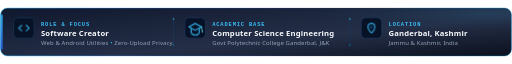
t = 0.00 s
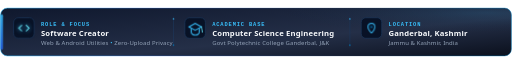
t = 0.67 s
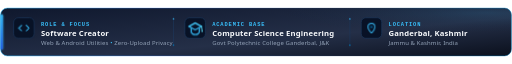
t = 1.33 s
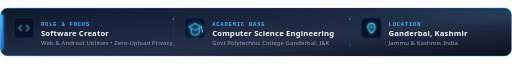
t = 2.00 s
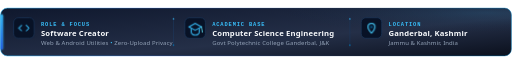
t = 2.67 s
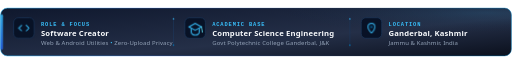
t = 3.33 s

The animated SVG that drew these frames (rendered in a browser with its animation timeline set to each time). Animation: 12 SMIL elements (animate=8,animateTransform=4), 9 CSS @keyframes rules; one cycle of 4.00 s, repeats indefinitely.

<svg xmlns="http://www.w3.org/2000/svg" viewBox="0 0 900 86" width="100%" height="86">
  <defs>
    <!-- Background Gradient -->
    <linearGradient id="intro-bg" x1="0%" y1="0%" x2="100%" y2="100%">
      <stop offset="0%" stop-color="#0a1329" stop-opacity="0.98" />
      <stop offset="60%" stop-color="#0c1833" stop-opacity="0.90" />
      <stop offset="100%" stop-color="#060b18" stop-opacity="0.98" />
    </linearGradient>
    
    <!-- Refined Border Stroke Gradient -->
    <linearGradient id="intro-stroke" x1="0%" y1="0%" x2="100%" y2="0%">
      <stop offset="0%" stop-color="#38bdf8" stop-opacity="0.85" />
      <stop offset="30%" stop-color="#3b82f6" stop-opacity="0.45" />
      <stop offset="70%" stop-color="#1e3a5f" stop-opacity="0.35" />
      <stop offset="100%" stop-color="#0284c7" stop-opacity="0.65" />
    </linearGradient>

    <!-- Indicator Accent Gradient -->
    <linearGradient id="ind-grad-intro" x1="0%" y1="0%" x2="0%" y2="100%">
      <stop offset="0%" stop-color="#38bdf8" />
      <stop offset="100%" stop-color="#2563eb" />
    </linearGradient>

    <!-- Subtle Glow -->
    <radialGradient id="intro-glow" cx="95%" cy="10%" r="45%">
      <stop offset="0%" stop-color="#38bdf8" stop-opacity="0.12" />
      <stop offset="100%" stop-color="#0a1329" stop-opacity="0" />
    </radialGradient>

    <style>
      .lbl {
        font-family: ui-monospace, SFMono-Regular, Menlo, Monaco, Consolas, "Liberation Mono", monospace;
        font-size: 9.5px;
        font-weight: 700;
        letter-spacing: 1.5px;
        fill: #38bdf8;
      }
      .val {
        font-family: system-ui, -apple-system, BlinkMacSystemFont, "Segoe UI", Roboto, "Inter", sans-serif;
        font-size: 13.5px;
        font-weight: 700;
        fill: #f8fafc;
        letter-spacing: 0.3px;
      }
      .desc {
        font-family: system-ui, -apple-system, BlinkMacSystemFont, "Segoe UI", Roboto, "Inter", sans-serif;
        font-size: 10.5px;
        font-weight: 450;
        fill: #94a3b8;
        letter-spacing: 0.2px;
      }

      /* Indicator Accent Pulse */
      .left-indicator-intro {
        animation: pulseIndicatorIntro 4s ease-in-out infinite;
      }
      @keyframes pulseIndicatorIntro {
        0%, 100% { opacity: 0.85; }
        50% { opacity: 1; filter: drop-shadow(0 0 3px #38bdf8); }
      }

      /* 1. Code Brackets Animation: Inward nudge, sweep glow, resting */
      .code-bracket-left {
        animation: codeLeftBracket 3.6s cubic-bezier(0.4, 0, 0.2, 1) infinite;
        will-change: transform, stroke, filter;
      }
      .code-bracket-right {
        animation: codeRightBracket 3.6s cubic-bezier(0.4, 0, 0.2, 1) infinite;
        will-change: transform, stroke, filter;
      }

      @keyframes codeLeftBracket {
        0%, 100% { transform: translateX(0); stroke: #38bdf8; filter: none; }
        5.6% { transform: translateX(1.5px); stroke: #67e8f9; filter: drop-shadow(0 0 3px #38bdf8); }
        11.1% { transform: translateX(0); stroke: #38bdf8; filter: none; }
        16.7%, 25.0% { stroke: #67e8f9; filter: drop-shadow(0 0 3.5px #38bdf8); }
        34.7% { stroke: #38bdf8; filter: none; }
      }

      @keyframes codeRightBracket {
        0%, 100% { transform: translateX(0); stroke: #38bdf8; filter: none; }
        6.9% { transform: translateX(0); }
        12.5% { transform: translateX(-1.5px); stroke: #67e8f9; filter: drop-shadow(0 0 3px #38bdf8); }
        18.1% { transform: translateX(0); stroke: #38bdf8; filter: none; }
        18.2%, 25.0% { stroke: #67e8f9; filter: drop-shadow(0 0 3.5px #38bdf8); }
        34.7% { stroke: #38bdf8; filter: none; }
      }

      /* 2. Graduation Cap Animation: Gentle lift, upper glint, tassel sway, soft glow */
      .grad-cap-lift {
        animation: gradCapLiftSeq 3.6s cubic-bezier(0.4, 0, 0.2, 1) infinite;
        will-change: transform, filter;
      }
      .grad-cap-glint {
        animation: gradCapGlintSeq 3.6s ease-in-out infinite;
        will-change: opacity, filter;
      }
      .grad-cap-tassel {
        transform-origin: 29px 16px;
        animation: gradCapTasselSeq 3.6s ease-in-out infinite;
        will-change: transform;
      }

      @keyframes gradCapLiftSeq {
        0%, 19.4% { transform: translateY(0); filter: none; }
        31.9% { transform: translateY(-2px); filter: drop-shadow(0 0 3px #38bdf8); }
        44.4% { transform: translateY(0); filter: none; }
        50.0%, 56.9% { filter: drop-shadow(0 0 3.5px #38bdf8); }
        65.0%, 100% { transform: translateY(0); filter: none; }
      }

      @keyframes gradCapGlintSeq {
        0%, 25.0% { opacity: 0; filter: none; }
        31.9% { opacity: 1; filter: drop-shadow(0 0 2px #67e8f9); }
        40.0%, 100% { opacity: 0; filter: none; }
      }

      @keyframes gradCapTasselSeq {
        0%, 25.0% { transform: rotate(0deg); }
        35.0% { transform: rotate(3deg); }
        45.0% { transform: rotate(-2deg); }
        55.0%, 100% { transform: rotate(0deg); }
      }

      /* 3. Location Pin Animation: Center point pulse, pin body highlight, radar confirmation */
      .loc-pin-dot {
        animation: locPinDotSeq 3.6s ease-in-out infinite;
        will-change: opacity, fill, filter;
      }
      .loc-pin-body {
        animation: locPinBodySeq 3.6s ease-in-out infinite;
        will-change: stroke, filter;
      }
      .loc-pin-radar {
        animation: locPinRadarSeq 3.6s ease-out infinite;
        will-change: r, opacity;
      }

      @keyframes locPinDotSeq {
        0%, 41.7% { opacity: 0.6; fill: #0284c7; filter: none; }
        48.0%, 65.3% { opacity: 1; fill: #38bdf8; filter: drop-shadow(0 0 3.5px #38bdf8); }
        75.0%, 100% { opacity: 0.6; fill: #0284c7; filter: none; }
      }

      @keyframes locPinBodySeq {
        0%, 50.0% { stroke: #38bdf8; filter: none; }
        56.0%, 68.0% { stroke: #67e8f9; filter: drop-shadow(0 0 3px #38bdf8); }
        78.0%, 100% { stroke: #38bdf8; filter: none; }
      }

      @keyframes locPinRadarSeq {
        0%, 61.1% { r: 2.2px; opacity: 0; }
        63.0% { opacity: 0.85; }
        75.0% { r: 8.5px; opacity: 0; }
        100% { r: 8.5px; opacity: 0; }
      }

      @media (prefers-reduced-motion: reduce) {
        .code-bracket-left, .code-bracket-right, .grad-cap-lift, .grad-cap-glint, .grad-cap-tassel, .loc-pin-dot, .loc-pin-body, .loc-pin-radar, .left-indicator-intro {
          animation: none !important;
        }
      }
    </style>
  </defs>

  <!-- Card Base -->
  <rect x="1" y="1" width="898" height="84" rx="12" fill="url(#intro-bg)" stroke="url(#intro-stroke)" stroke-width="1.2" />
  <rect x="1" y="1" width="898" height="84" rx="12" fill="url(#intro-glow)" />

  <!-- Left Accent Bar -->
  <rect class="left-indicator-intro" x="1" y="12" width="4" height="62" rx="2" fill="url(#ind-grad-intro)" />

  <!-- Pillar 1: Software Creator (Animated Code Brackets) -->
  <g transform="translate(24, 18)">
    <!-- Icon Container -->
    <rect width="36" height="36" rx="8" fill="#081226" stroke="#1e3a5f" stroke-width="1.1" />
    
    <!-- Code Bracket Icon (Left and Right Brackets with Code Activation Motion) -->
    <!-- Left Bracket -->
    <path class="code-bracket-left" d="M 14 13 L 9 18 L 14 23" stroke="#38bdf8" stroke-width="1.8" stroke-linecap="round" stroke-linejoin="round" fill="none">
      <animateTransform attributeName="transform" type="translate" dur="3.6s" repeatCount="indefinite"
                        values="0 0; 1.5 0; 0 0; 0 0; 0 0"
                        keyTimes="0; 0.056; 0.111; 0.347; 1" />
      <animate attributeName="stroke" dur="3.6s" repeatCount="indefinite"
               values="#38bdf8; #67e8f9; #38bdf8; #67e8f9; #38bdf8; #38bdf8"
               keyTimes="0; 0.056; 0.111; 0.250; 0.347; 1" />
    </path>

    <!-- Right Bracket -->
    <path class="code-bracket-right" d="M 22 13 L 27 18 L 22 23" stroke="#38bdf8" stroke-width="1.8" stroke-linecap="round" stroke-linejoin="round" fill="none">
      <animateTransform attributeName="transform" type="translate" dur="3.6s" repeatCount="indefinite"
                        values="0 0; 0 0; -1.5 0; 0 0; 0 0"
                        keyTimes="0; 0.069; 0.125; 0.181; 1" />
      <animate attributeName="stroke" dur="3.6s" repeatCount="indefinite"
               values="#38bdf8; #38bdf8; #67e8f9; #67e8f9; #38bdf8; #38bdf8"
               keyTimes="0; 0.069; 0.125; 0.250; 0.347; 1" />
    </path>
    
    <text x="48" y="14" class="lbl">ROLE &amp; FOCUS</text>
    <text x="48" y="32" class="val">Software Creator</text>
    <text x="48" y="47" class="desc">Web &amp; Android Utilities <tspan fill="#38bdf8">•</tspan> Zero-Upload Privacy</text>
  </g>

  <!-- Divider 1 -->
  <line x1="305" y1="16" x2="305" y2="70" stroke="#1e3a5f" stroke-width="1" />
  <circle cx="305" cy="20" r="1.5" fill="#38bdf8" opacity="0.6" />
  <circle cx="305" cy="66" r="1.5" fill="#0284c7" opacity="0.6" />

  <!-- Pillar 2: Academic Base (Animated Graduation Cap) -->
  <g transform="translate(325, 18)">
    <rect width="36" height="36" rx="8" fill="#081226" stroke="#1e3a5f" stroke-width="1.1" />
    
    <!-- Graduation Cap Group with Subtle Lift and Tassel Sway -->
    <g class="grad-cap-lift">
      <animateTransform attributeName="transform" type="translate" dur="3.6s" repeatCount="indefinite"
                        values="0 0; 0 0; 0 -2; 0 0; 0 0"
                        keyTimes="0; 0.194; 0.319; 0.444; 1" />
      <!-- Cap Rhombus Top -->
      <path d="M 7 16 L 18 10 L 29 16 L 18 22 Z" stroke="#38bdf8" stroke-width="1.8" stroke-linecap="round" stroke-linejoin="round" fill="none" />
      
      <!-- Upper Edge Highlight -->
      <path class="grad-cap-glint" d="M 7 16 L 18 10 L 29 16" stroke="#67e8f9" stroke-width="2.2" stroke-linecap="round" stroke-linejoin="round" fill="none" opacity="0">
        <animate attributeName="opacity" dur="3.6s" repeatCount="indefinite"
                 values="0; 0; 1; 0; 0"
                 keyTimes="0; 0.250; 0.319; 0.400; 1" />
      </path>

      <!-- Skull Cap Band -->
      <path d="M 11 19.5 V 25.5 C 11 28 14.5 30.5 18 30.5 S 25 28 25 25.5 V 19.5" stroke="#38bdf8" stroke-width="1.8" stroke-linecap="round" stroke-linejoin="round" fill="none" />
      
      <!-- Gentle Swaying Tassel -->
      <g class="grad-cap-tassel">
        <animateTransform attributeName="transform" type="rotate" dur="3.6s" repeatCount="indefinite"
                          values="0 29 16; 0 29 16; 3 29 16; -2 29 16; 0 29 16; 0 29 16"
                          keyTimes="0; 0.250; 0.350; 0.450; 0.550; 1" />
        <path d="M 29 16 L 30.5 24" stroke="#67e8f9" stroke-width="1.4" stroke-linecap="round" fill="none" />
        <circle cx="30.5" cy="24.5" r="1" fill="#67e8f9" />
      </g>
    </g>
    
    <text x="48" y="14" class="lbl">ACADEMIC BASE</text>
    <text x="48" y="32" class="val">Computer Science Engineering</text>
    <text x="48" y="47" class="desc">Govt Polytechnic College Ganderbal, J&amp;K</text>
  </g>

  <!-- Divider 2 -->
  <line x1="615" y1="16" x2="615" y2="70" stroke="#1e3a5f" stroke-width="1" />
  <circle cx="615" cy="20" r="1.5" fill="#38bdf8" opacity="0.6" />
  <circle cx="615" cy="66" r="1.5" fill="#0284c7" opacity="0.6" />

  <!-- Pillar 3: Location Base (Animated Location Pin with Radar Ping) -->
  <g transform="translate(635, 18)">
    <rect width="36" height="36" rx="8" fill="#081226" stroke="#1e3a5f" stroke-width="1.1" />
    
    <!-- Location Radar Ping Confirmation -->
    <circle class="loc-pin-radar" cx="18" cy="16" r="2.2" fill="none" stroke="#67e8f9" stroke-width="1.2" opacity="0">
      <animate attributeName="r" dur="3.6s" repeatCount="indefinite"
               values="2.2; 2.2; 8.5; 8.5"
               keyTimes="0; 0.611; 0.750; 1" />
      <animate attributeName="opacity" dur="3.6s" repeatCount="indefinite"
               values="0; 0; 0.85; 0; 0"
               keyTimes="0; 0.611; 0.630; 0.750; 1" />
    </circle>

    <!-- Location Pin Body -->
    <path class="loc-pin-body" d="M 18 10 C 14.7 10 12 12.7 12 16 C 12 20.5 18 27 18 27 S 24 20.5 24 16 C 24 12.7 21.3 10 18 10 Z" stroke="#38bdf8" stroke-width="1.8" stroke-linecap="round" stroke-linejoin="round" fill="none">
      <animate attributeName="stroke" dur="3.6s" repeatCount="indefinite"
               values="#38bdf8; #38bdf8; #67e8f9; #38bdf8; #38bdf8"
               keyTimes="0; 0.528; 0.653; 0.780; 1" />
    </path>

    <!-- Central Point Pulse -->
    <circle class="loc-pin-dot" cx="18" cy="16" r="2.2" fill="#38bdf8">
      <animate attributeName="fill" dur="3.6s" repeatCount="indefinite"
               values="#0284c7; #0284c7; #38bdf8; #0284c7; #0284c7"
               keyTimes="0; 0.417; 0.528; 0.750; 1" />
      <animate attributeName="opacity" dur="3.6s" repeatCount="indefinite"
               values="0.6; 0.6; 1; 0.6; 0.6"
               keyTimes="0; 0.417; 0.528; 0.750; 1" />
    </circle>
    
    <text x="48" y="14" class="lbl">LOCATION</text>
    <text x="48" y="32" class="val">Ganderbal, Kashmir</text>
    <text x="48" y="47" class="desc">Jammu &amp; Kashmir, India</text>
  </g>
</svg>
